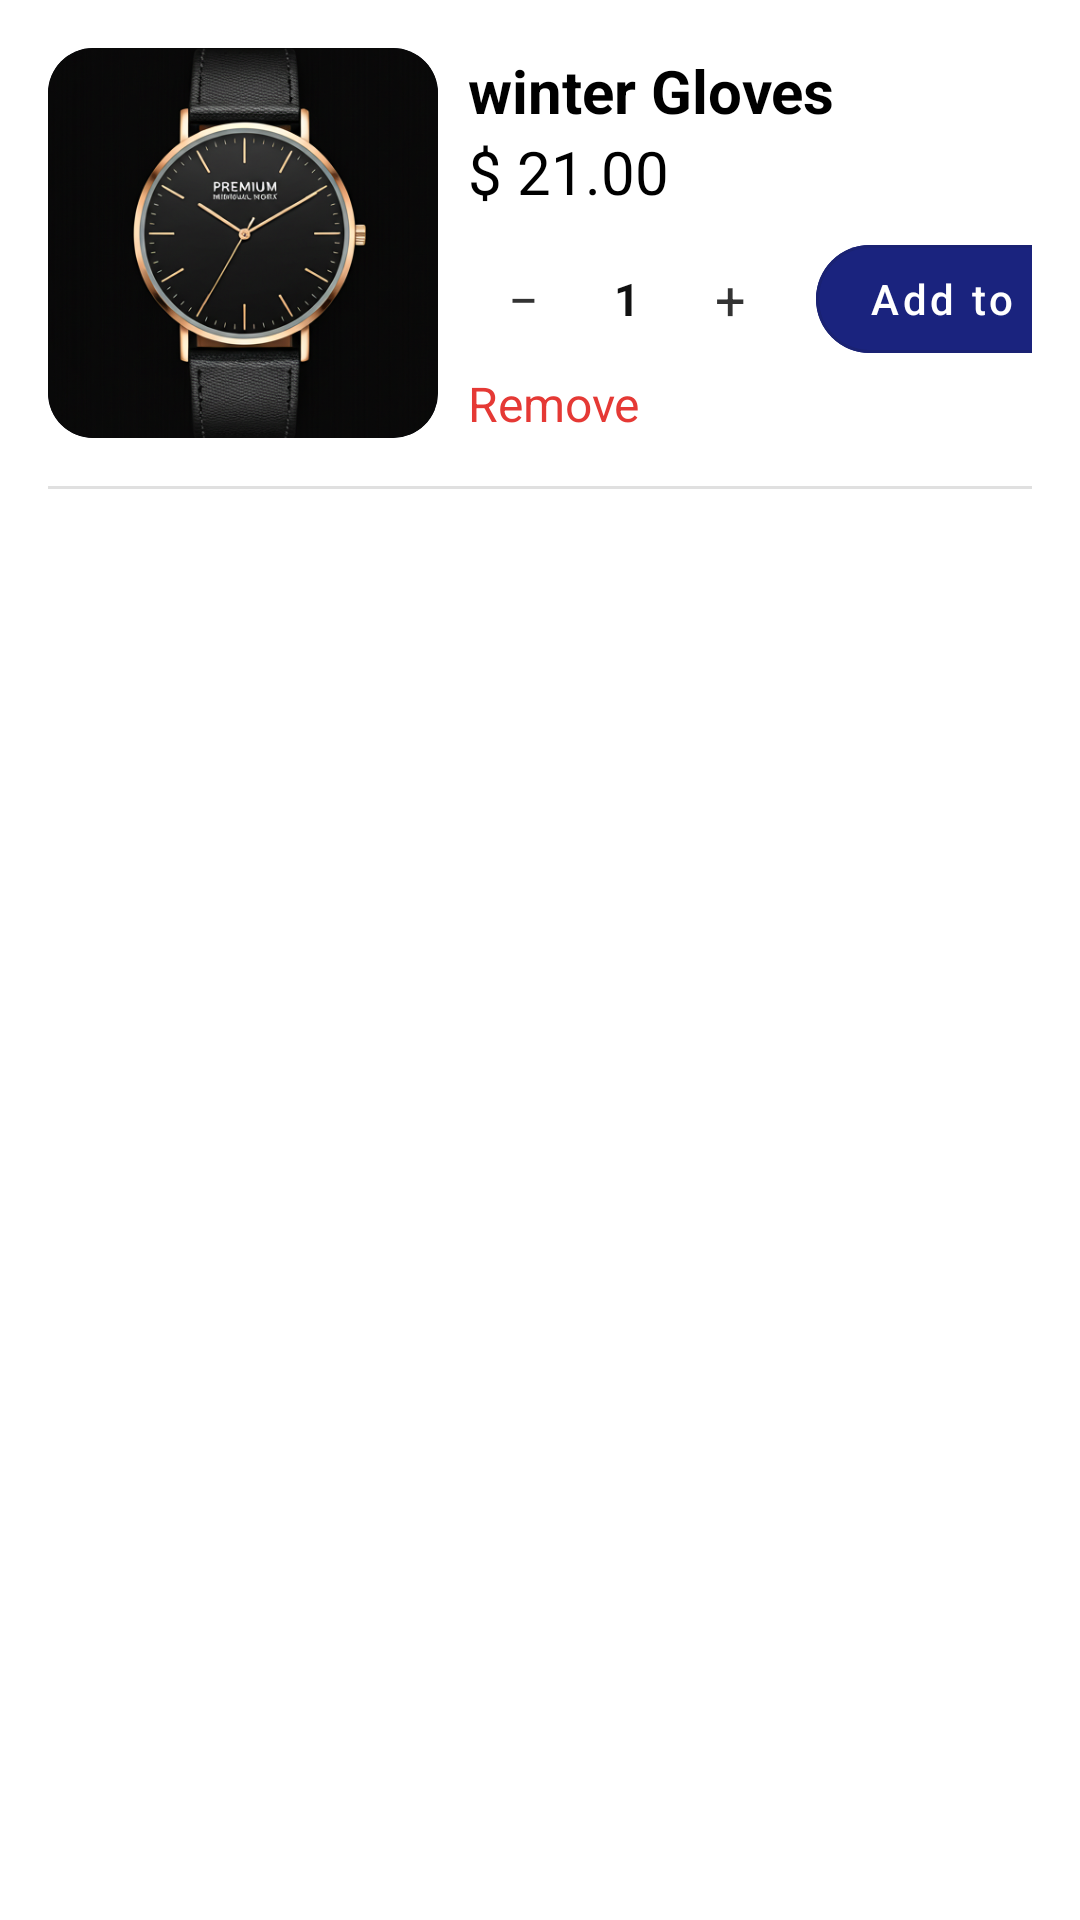

Layout XML and referenced resources for this Android screen:
<!-- AndroidManifest.xml: application theme Theme.ECommerce -->
<!-- res/layout/favorite_item.xml -->
<?xml version="1.0" encoding="utf-8"?>
<LinearLayout xmlns:android="http://schemas.android.com/apk/res/android"
    android:layout_width="match_parent"
    android:layout_height="wrap_content"
    xmlns:app="http://schemas.android.com/apk/res-auto"
    android:orientation="vertical"
    android:background="#FFFFFF">

    
    <LinearLayout
        android:layout_width="match_parent"
        android:layout_height="wrap_content"
        android:orientation="horizontal"
        android:padding="16dp"
        android:gravity="center_vertical">

        
        <ImageView
            android:id="@+id/iv_product_image"
            android:layout_width="130dp"
            android:layout_height="130dp"
            android:scaleType="centerCrop"
            android:src="@drawable/img_product_detail"
            android:background="@drawable/bg_image_rounded"
            android:clipToOutline="true"
            android:layout_marginEnd="10dp" />

        
        <LinearLayout
            android:layout_width="0dp"
            android:layout_height="wrap_content"
            android:layout_weight="1"
            android:orientation="vertical">

            
            <TextView
                android:id="@+id/tv_product_name"
                android:layout_width="wrap_content"
                android:layout_height="wrap_content"
                android:text="winter Gloves"
                android:textSize="20sp"
                android:textColor="@color/black"
               android:textStyle="bold"
              />

            <TextView
                android:id="@+id/tv_product_price"
                android:layout_width="wrap_content"
                android:layout_height="wrap_content"
                android:text="$ 21.00"
                android:textSize="20sp"
                android:textColor="@color/black"

               />
            <LinearLayout
                android:layout_width="match_parent"
                android:layout_height="wrap_content"
                android:orientation="horizontal"
                android:gravity="center_vertical"
                android:layout_marginTop="5dp"
               >

                <LinearLayout
                    android:layout_width="wrap_content"
                    android:layout_height="35dp"
                    android:orientation="horizontal"
                    android:gravity="center_vertical"
                    android:background="@drawable/bg_stepper_container"
                    android:paddingHorizontal="6dp">

                    <TextView
                        android:layout_width="25dp"
                        android:layout_height="25dp"
                        android:text="−"
                        android:gravity="center"
                        android:textSize="18sp"
                        android:textColor="#333333"
                        android:background="@drawable/bg_circle"
                        android:backgroundTint="@color/white"/>

                    <TextView
                        android:layout_width="44dp"
                        android:layout_height="wrap_content"
                        android:text="1"
                        android:gravity="center"
                        android:textSize="15sp"
                        android:textColor="#111111"
                        android:textStyle="bold" />

                    <TextView
                        android:layout_width="25dp"
                        android:layout_height="25dp"
                        android:text="+"
                        android:gravity="center"
                        android:textSize="18sp"
                        android:textColor="#333333"
                        android:background="@drawable/bg_circle"
                        android:backgroundTint="@color/white"/>
                </LinearLayout>


                
                <com.google.android.material.button.MaterialButton
                    style="@style/Widget.MaterialComponents.Button.OutlinedButton"
                    android:layout_width="120dp"
                    android:layout_height="wrap_content"
                    android:layout_marginEnd="20dp"
                    android:backgroundTint="@color/primary"
                    android:text="Add to Cart"
                    android:textAllCaps="false"
                    android:textColor="@color/white"
                    app:cornerRadius="20dp"
                    android:layout_marginStart="10dp"/>

            </LinearLayout>

            
            <TextView
                android:id="@+id/tv_remove"
                android:layout_width="wrap_content"
                android:layout_height="wrap_content"
                android:text="Remove"
                android:textSize="16sp"
                android:textColor="#E53935"
                 />

        </LinearLayout>

    </LinearLayout>

    
    <View
        android:layout_width="match_parent"
        android:layout_height="1dp"
        android:background="#E0E0E0"
        android:layout_marginStart="16dp"
        android:layout_marginEnd="16dp" />

</LinearLayout>
<!-- resources referenced by this layout -->
<resources>
  <color name="black">#FF000000</color>
  <color name="primary">#FF1A237E</color>
  <color name="white">#FFFFFFFF</color>
  <!-- drawable bg_circle (drawable) -->
  <shape xmlns:android="http://schemas.android.com/apk/res/android"
      android:shape="oval">
  
      <solid android:color="@color/primary"/>
  
  </shape>
  <!-- drawable bg_image_rounded (drawable) -->
  <?xml version="1.0" encoding="utf-8"?>
  <shape xmlns:android="http://schemas.android.com/apk/res/android">
      <solid android:color="#1A1A2E" />
      <corners android:radius="15dp" />
  </shape>
  <!-- drawable img_product_detail: png bitmap (drawable, 241868 bytes) -->
  <style name="Theme.ECommerce" parent="Base.Theme.ECommerce" />
  <style name="Base.Theme.ECommerce" parent="Theme.Material3.DayNight.NoActionBar">
          
          
      </style>
</resources>
